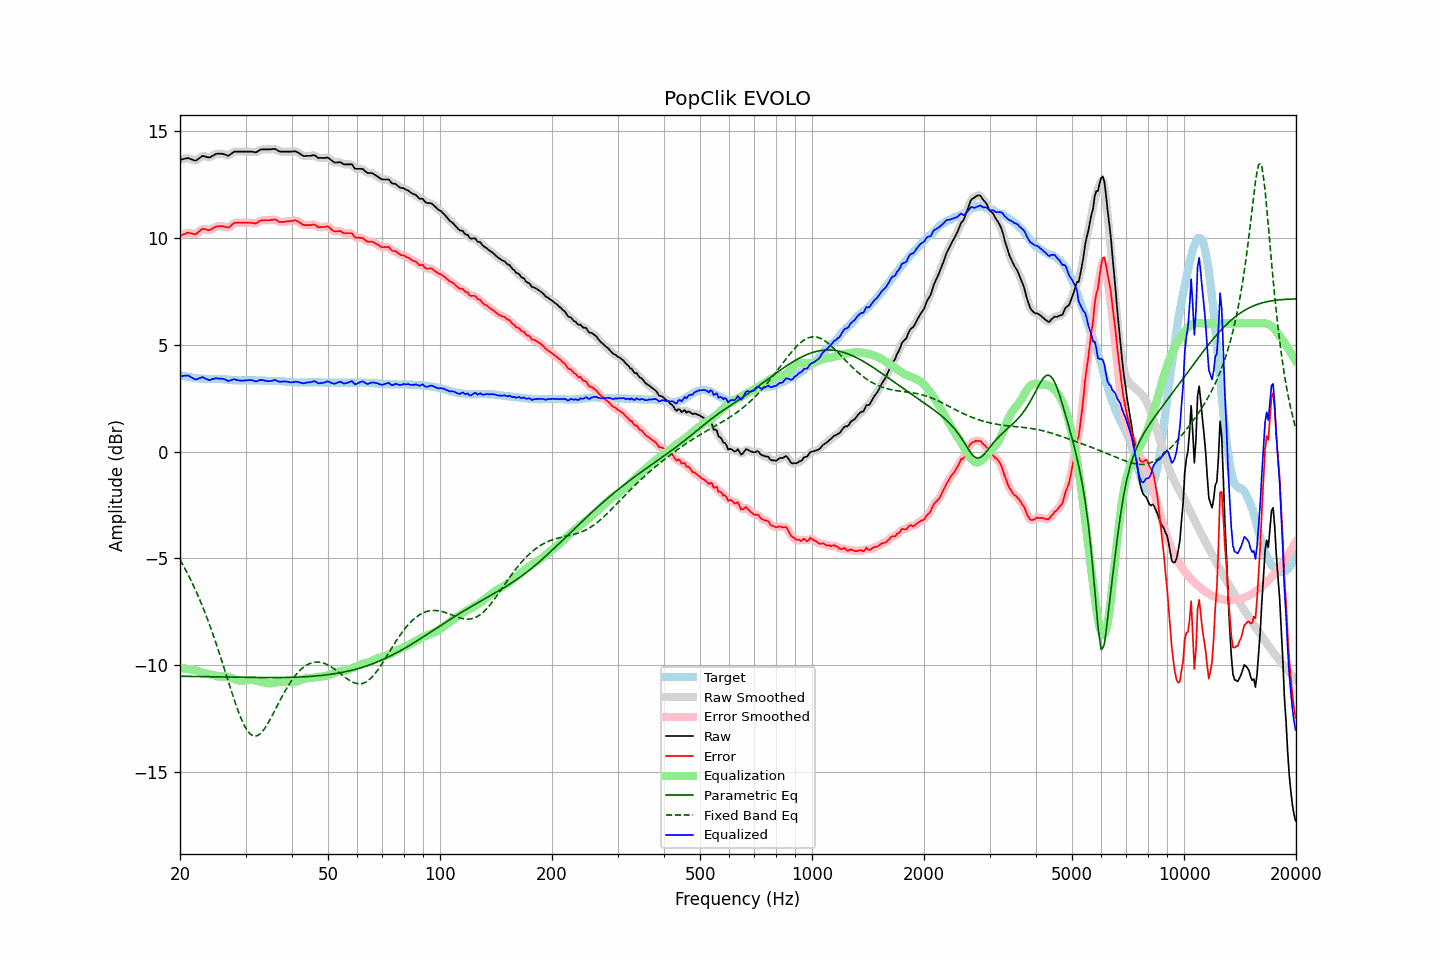

Data behind this chart, as committed beside it:
frequency, raw, error, smoothed, error_smoothed, equalization, parametric_eq, fixed_band_eq, equalized_raw, equalized_smoothed, target
20.00, 13.66, 10.09, 13.65, 10.09, -10.15, -10.52, -5.07, 3.51, 3.51, 3.56
20.20, 13.68, 10.12, 13.68, 10.13, -10.15, -10.52, -5.20, 3.53, 3.53, 3.55
20.40, 13.70, 10.17, 13.70, 10.17, -10.16, -10.52, -5.33, 3.54, 3.55, 3.53
20.61, 13.72, 10.19, 13.72, 10.20, -10.16, -10.53, -5.47, 3.55, 3.56, 3.52
20.81, 13.73, 10.23, 13.73, 10.23, -10.17, -10.53, -5.61, 3.56, 3.56, 3.50
21.02, 13.75, 10.25, 13.73, 10.24, -10.18, -10.53, -5.76, 3.56, 3.55, 3.49
21.23, 13.72, 10.23, 13.72, 10.24, -10.20, -10.53, -5.90, 3.52, 3.52, 3.48
21.44, 13.69, 10.21, 13.69, 10.22, -10.21, -10.53, -6.06, 3.48, 3.48, 3.47
21.66, 13.66, 10.21, 13.65, 10.19, -10.22, -10.53, -6.21, 3.44, 3.43, 3.45
21.87, 13.63, 10.18, 13.64, 10.18, -10.23, -10.53, -6.38, 3.39, 3.40, 3.45
22.09, 13.63, 10.19, 13.65, 10.20, -10.26, -10.54, -6.54, 3.37, 3.39, 3.44
22.31, 13.69, 10.26, 13.68, 10.25, -10.28, -10.54, -6.71, 3.41, 3.40, 3.43
22.54, 13.74, 10.31, 13.74, 10.32, -10.31, -10.54, -6.89, 3.43, 3.43, 3.42
22.76, 13.79, 10.38, 13.80, 10.38, -10.33, -10.54, -7.07, 3.46, 3.46, 3.41
22.99, 13.85, 10.43, 13.83, 10.42, -10.36, -10.54, -7.25, 3.49, 3.47, 3.41
23.22, 13.83, 10.42, 13.83, 10.43, -10.38, -10.54, -7.44, 3.45, 3.45, 3.40
23.45, 13.81, 10.40, 13.81, 10.41, -10.40, -10.54, -7.63, 3.41, 3.42, 3.40
23.69, 13.79, 10.39, 13.78, 10.38, -10.41, -10.55, -7.83, 3.38, 3.37, 3.40
23.92, 13.77, 10.37, 13.78, 10.38, -10.42, -10.55, -8.03, 3.35, 3.36, 3.40
24.16, 13.79, 10.39, 13.80, 10.39, -10.43, -10.55, -8.24, 3.35, 3.36, 3.40
24.40, 13.84, 10.44, 13.83, 10.43, -10.45, -10.55, -8.45, 3.39, 3.38, 3.40
24.65, 13.88, 10.47, 13.88, 10.48, -10.47, -10.55, -8.67, 3.41, 3.41, 3.40
24.89, 13.93, 10.53, 13.92, 10.52, -10.49, -10.55, -8.89, 3.43, 3.43, 3.40
25.14, 13.95, 10.54, 13.94, 10.54, -10.52, -10.55, -9.11, 3.43, 3.43, 3.40
25.39, 13.95, 10.55, 13.95, 10.55, -10.53, -10.56, -9.34, 3.42, 3.42, 3.40
25.65, 13.95, 10.55, 13.95, 10.55, -10.54, -10.56, -9.57, 3.41, 3.41, 3.39
25.91, 13.95, 10.55, 13.94, 10.55, -10.53, -10.56, -9.80, 3.41, 3.41, 3.39
26.16, 13.93, 10.54, 13.93, 10.54, -10.53, -10.56, -10.04, 3.40, 3.40, 3.38
26.43, 13.91, 10.53, 13.90, 10.52, -10.53, -10.56, -10.28, 3.38, 3.37, 3.38
26.69, 13.88, 10.50, 13.88, 10.50, -10.54, -10.56, -10.52, 3.34, 3.34, 3.37
26.96, 13.85, 10.49, 13.87, 10.50, -10.55, -10.56, -10.76, 3.30, 3.32, 3.36
27.23, 13.90, 10.53, 13.90, 10.54, -10.57, -10.56, -10.99, 3.32, 3.32, 3.36
27.50, 13.95, 10.59, 13.95, 10.60, -10.60, -10.57, -11.23, 3.35, 3.35, 3.35
27.77, 14.01, 10.67, 14.00, 10.66, -10.63, -10.57, -11.46, 3.38, 3.37, 3.34
28.05, 14.05, 10.71, 14.04, 10.70, -10.66, -10.57, -11.69, 3.39, 3.38, 3.33
28.33, 14.05, 10.71, 14.05, 10.72, -10.69, -10.57, -11.90, 3.36, 3.36, 3.33
28.62, 14.05, 10.71, 14.05, 10.72, -10.71, -10.57, -12.12, 3.34, 3.34, 3.33
28.90, 14.05, 10.72, 14.05, 10.72, -10.72, -10.57, -12.31, 3.32, 3.32, 3.32
29.19, 14.05, 10.71, 14.05, 10.72, -10.73, -10.57, -12.50, 3.32, 3.32, 3.33
29.48, 14.05, 10.71, 14.05, 10.72, -10.73, -10.57, -12.67, 3.32, 3.32, 3.33
29.78, 14.05, 10.71, 14.05, 10.71, -10.72, -10.58, -12.83, 3.33, 3.33, 3.33
30.08, 14.05, 10.71, 14.05, 10.71, -10.71, -10.58, -12.96, 3.33, 3.33, 3.33
30.38, 14.05, 10.71, 14.05, 10.72, -10.71, -10.58, -13.08, 3.34, 3.34, 3.33
30.68, 14.05, 10.71, 14.05, 10.72, -10.70, -10.58, -13.17, 3.35, 3.35, 3.33
30.99, 14.05, 10.71, 14.05, 10.71, -10.70, -10.58, -13.25, 3.35, 3.35, 3.33
31.30, 14.04, 10.71, 14.03, 10.70, -10.70, -10.58, -13.29, 3.34, 3.33, 3.33
31.61, 14.03, 10.69, 14.02, 10.69, -10.71, -10.58, -13.33, 3.32, 3.31, 3.33
31.93, 14.01, 10.68, 14.02, 10.69, -10.73, -10.58, -13.32, 3.28, 3.30, 3.33
32.24, 14.04, 10.72, 14.05, 10.72, -10.74, -10.58, -13.31, 3.30, 3.31, 3.32
32.57, 14.09, 10.76, 14.09, 10.76, -10.76, -10.58, -13.26, 3.33, 3.33, 3.32
32.89, 14.14, 10.82, 14.13, 10.80, -10.78, -10.58, -13.21, 3.36, 3.35, 3.32
33.22, 14.15, 10.82, 14.15, 10.82, -10.80, -10.58, -13.13, 3.35, 3.35, 3.32
33.55, 14.15, 10.83, 14.15, 10.83, -10.82, -10.58, -13.04, 3.33, 3.34, 3.32
33.89, 14.15, 10.83, 14.15, 10.83, -10.83, -10.59, -12.93, 3.32, 3.32, 3.31
34.23, 14.15, 10.83, 14.15, 10.83, -10.85, -10.59, -12.82, 3.30, 3.30, 3.31
34.57, 14.15, 10.83, 14.15, 10.84, -10.85, -10.59, -12.69, 3.29, 3.29, 3.31
34.92, 14.15, 10.83, 14.15, 10.84, -10.85, -10.59, -12.55, 3.30, 3.30, 3.31
35.27, 14.16, 10.84, 14.16, 10.85, -10.85, -10.59, -12.41, 3.31, 3.32, 3.31
35.62, 14.17, 10.85, 14.17, 10.86, -10.84, -10.59, -12.27, 3.33, 3.33, 3.31
35.97, 14.18, 10.87, 14.16, 10.86, -10.82, -10.58, -12.12, 3.35, 3.34, 3.30
... 635 more rows
